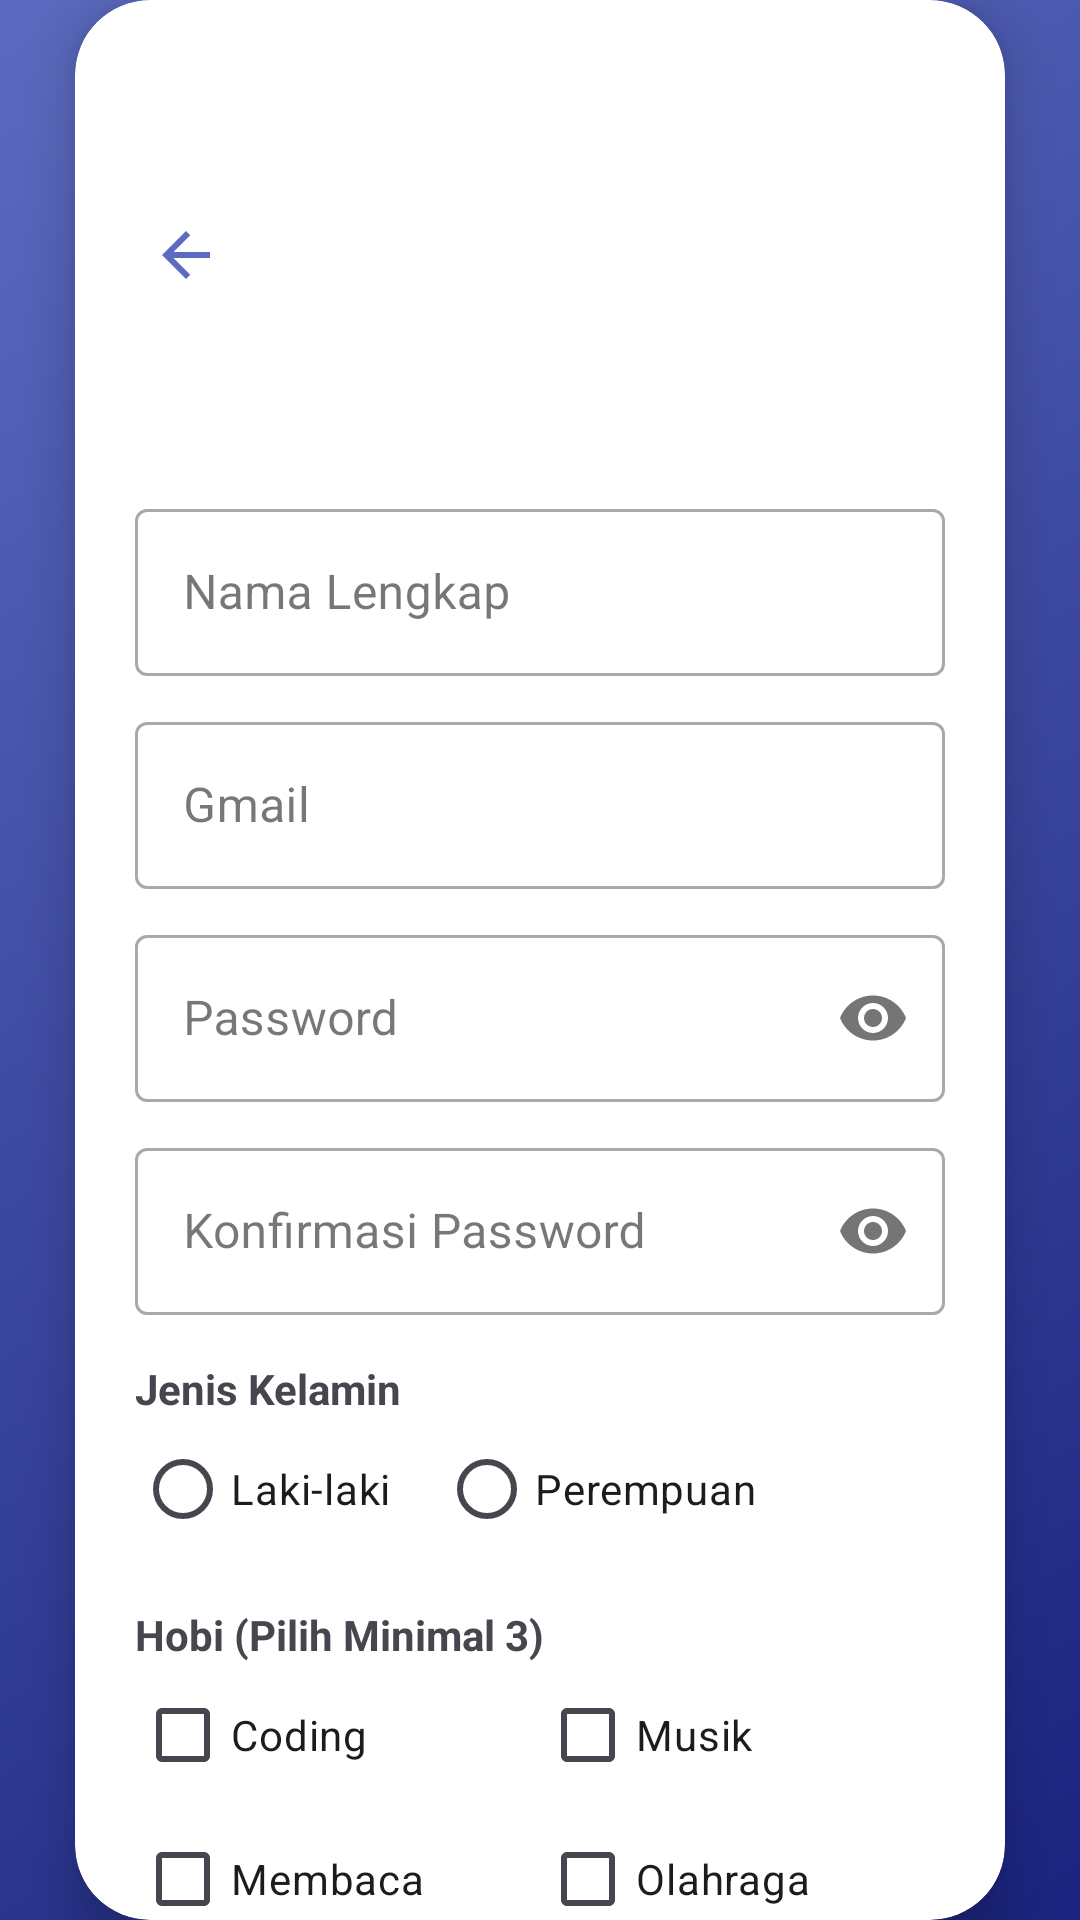

Here is an Android app screen rendered from its layout file. Give the layout XML and the strings, colors and styles it references.
<!-- AndroidManifest.xml: application theme Theme.FORMLOGIN -->
<!-- res/layout/activity_register.xml -->
<?xml version="1.0" encoding="utf-8"?>
<androidx.constraintlayout.widget.ConstraintLayout
    xmlns:android="http://schemas.android.com/apk/res/android"
    xmlns:app="http://schemas.android.com/apk/res-auto"
    android:layout_width="match_parent"
    android:layout_height="match_parent"
    android:background="@drawable/bg_login">

    <androidx.cardview.widget.CardView
        android:layout_width="match_parent"
        android:layout_height="wrap_content"
        android:layout_marginHorizontal="25dp"
        app:cardCornerRadius="25dp"
        app:cardElevation="10dp"
        app:layout_constraintBottom_toBottomOf="parent"
        app:layout_constraintTop_toTopOf="parent">

        <ScrollView
            android:layout_width="match_parent"
            android:layout_height="wrap_content"
            android:fillViewport="true"
            android:scrollbars="none">

            <LinearLayout
                android:layout_width="match_parent"
                android:layout_height="wrap_content"
                android:orientation="vertical"
                android:padding="20dp">

                <LinearLayout
                    android:layout_width="match_parent"
                    android:layout_height="wrap_content"
                    android:orientation="vertical"
                    android:padding="24dp"
                    android:paddingBottom="100dp"></LinearLayout>

                <LinearLayout
                    android:id="@+id/btnBack"
                    android:layout_width="wrap_content"
                    android:layout_height="wrap_content"
                    android:orientation="horizontal"
                    android:gravity="center_vertical"
                    android:layout_marginBottom="10dp"
                    android:clickable="true"
                    android:focusable="true"
                    android:background="?attr/selectableItemBackgroundBorderless"
                    android:padding="5dp">

                    <ImageView
                        android:layout_width="24dp"
                        android:layout_height="24dp"
                        android:src="@drawable/baseline_arrow_back_24" />

                    <TextView
                        android:layout_width="wrap_content"
                        android:layout_height="wrap_content"
                        android:text="Back"
                        android:textColor="#FFFFFF"
                        android:textStyle="bold"
                        android:layout_marginStart="5dp"/>
                </LinearLayout>

                <TextView
                    android:layout_width="wrap_content"
                    android:layout_height="wrap_content"
                    android:layout_gravity="center"
                    android:layout_marginBottom="20dp"
                    android:text="Create Account"
                    android:textColor="#FFFFFF"
                    android:textSize="24sp"
                    android:textStyle="bold" />

                <com.google.android.material.textfield.TextInputLayout
                    android:id="@+id/tilName"
                    style="@style/Widget.MaterialComponents.TextInputLayout.OutlinedBox"
                    android:layout_width="match_parent"
                    android:layout_height="wrap_content"
                    android:hint="Nama Lengkap">
                    <com.google.android.material.textfield.TextInputEditText
                        android:id="@+id/etName"
                        android:layout_width="match_parent"
                        android:layout_height="wrap_content" />
                </com.google.android.material.textfield.TextInputLayout>

                <com.google.android.material.textfield.TextInputLayout
                    android:id="@+id/tilEmail"
                    style="@style/Widget.MaterialComponents.TextInputLayout.OutlinedBox"
                    android:layout_width="match_parent"
                    android:layout_height="wrap_content"
                    android:layout_marginTop="10dp"
                    android:hint="Gmail">
                    <com.google.android.material.textfield.TextInputEditText
                        android:id="@+id/etEmail"
                        android:layout_width="match_parent"
                        android:layout_height="wrap_content"
                        android:inputType="textEmailAddress" />
                </com.google.android.material.textfield.TextInputLayout>

                <com.google.android.material.textfield.TextInputLayout
                    android:id="@+id/tilPassword"
                    style="@style/Widget.MaterialComponents.TextInputLayout.OutlinedBox"
                    android:layout_width="match_parent"
                    android:layout_height="wrap_content"
                    android:layout_marginTop="10dp"
                    app:passwordToggleEnabled="true"
                    android:hint="Password">
                    <com.google.android.material.textfield.TextInputEditText
                        android:id="@+id/etPassword"
                        android:layout_width="match_parent"
                        android:layout_height="wrap_content"
                        android:inputType="textPassword" />
                </com.google.android.material.textfield.TextInputLayout>

                <com.google.android.material.textfield.TextInputLayout
                    android:id="@+id/tilConfirmPassword"
                    style="@style/Widget.MaterialComponents.TextInputLayout.OutlinedBox"
                    android:layout_width="match_parent"
                    android:layout_height="wrap_content"
                    android:layout_marginTop="10dp"
                    app:passwordToggleEnabled="true"
                    android:hint="Konfirmasi Password">
                    <com.google.android.material.textfield.TextInputEditText
                        android:id="@+id/etConfirmPassword"
                        android:layout_width="match_parent"
                        android:layout_height="wrap_content"
                        android:inputType="textPassword" />
                </com.google.android.material.textfield.TextInputLayout>

                <TextView
                    android:layout_width="wrap_content"
                    android:layout_height="wrap_content"
                    android:text="Jenis Kelamin"
                    android:layout_marginTop="15dp"
                    android:textStyle="bold"/>

                <RadioGroup
                    android:id="@+id/rgGender"
                    android:layout_width="match_parent"
                    android:layout_height="wrap_content"
                    android:orientation="horizontal">
                    <RadioButton android:id="@+id/rbMale" android:layout_width="wrap_content" android:layout_height="wrap_content" android:text="Laki-laki"/>
                    <RadioButton android:id="@+id/rbFemale" android:layout_width="wrap_content" android:layout_height="wrap_content" android:layout_marginStart="16dp" android:text="Perempuan"/>
                </RadioGroup>

                <TextView
                    android:layout_width="wrap_content"
                    android:layout_height="wrap_content"
                    android:text="Hobi (Pilih Minimal 3)"
                    android:layout_marginTop="15dp"
                    android:textStyle="bold"/>

                <LinearLayout android:layout_width="match_parent" android:layout_height="wrap_content" android:orientation="horizontal">
                    <CheckBox android:id="@+id/cbCoding" android:layout_width="0dp" android:layout_height="wrap_content" android:layout_weight="1" android:text="Coding" />
                    <CheckBox android:id="@+id/cbMusic" android:layout_width="0dp" android:layout_height="wrap_content" android:layout_weight="1" android:text="Musik" />
                </LinearLayout>

                <LinearLayout android:layout_width="match_parent" android:layout_height="wrap_content" android:orientation="horizontal">
                    <CheckBox android:id="@+id/cbReading" android:layout_width="0dp" android:layout_height="wrap_content" android:layout_weight="1" android:text="Membaca" />
                    <CheckBox android:id="@+id/cbSports" android:layout_width="0dp" android:layout_height="wrap_content" android:layout_weight="1" android:text="Olahraga" />
                </LinearLayout>

                <CheckBox android:id="@+id/cbGaming" android:layout_width="wrap_content" android:layout_height="wrap_content" android:text="Gaming" />

                <Button
                    android:id="@+id/btnRegister"
                    android:layout_width="match_parent"
                    android:layout_height="55dp"
                    android:layout_marginTop="20dp"
                    android:backgroundTint="#5C6BC0"
                    android:text="DAFTAR SEKARANG"
                    app:cornerRadius="12dp" />

            </LinearLayout>
        </ScrollView>
    </androidx.cardview.widget.CardView>
</androidx.constraintlayout.widget.ConstraintLayout>
<!-- resources referenced by this layout -->
<resources>
  <!-- drawable baseline_arrow_back_24 (drawable) -->
  <vector xmlns:android="http://schemas.android.com/apk/res/android"
      android:width="24dp"
      android:height="24dp"
      android:viewportWidth="24"
      android:viewportHeight="24"
      android:tint="#5C6BC0"
      android:autoMirrored="true">
      <path
          android:fillColor="@android:color/white"
          android:pathData="M20,11H7.83l5.59,-5.59L12,4l-8,8 8,8 1.41,-1.41L7.83,13H20v-2z"/>
  </vector>
  <!-- drawable bg_login (drawable) -->
  <?xml version="1.0" encoding="utf-8"?>
  <shape xmlns:android="http://schemas.android.com/apk/res/android"
      android:shape="rectangle">
      <gradient
          android:angle="135"
          android:startColor="#1A237E"
          android:endColor="#5C6BC0"
          android:type="linear" />
  </shape>
  <style name="Theme.FORMLOGIN" parent="Base.Theme.FORMLOGIN" />
  <style name="Base.Theme.FORMLOGIN" parent="Theme.Material3.DayNight.NoActionBar">
          
          
      </style>
</resources>
